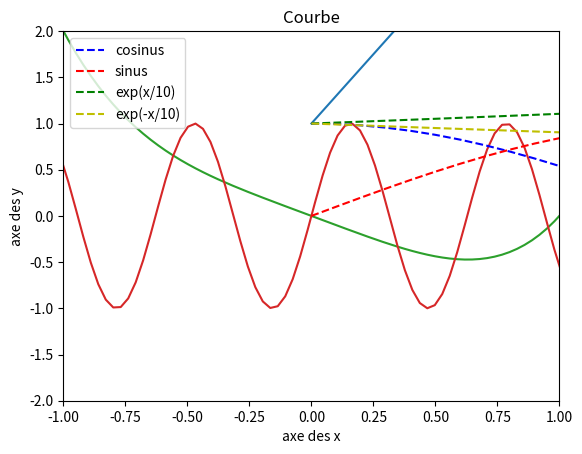
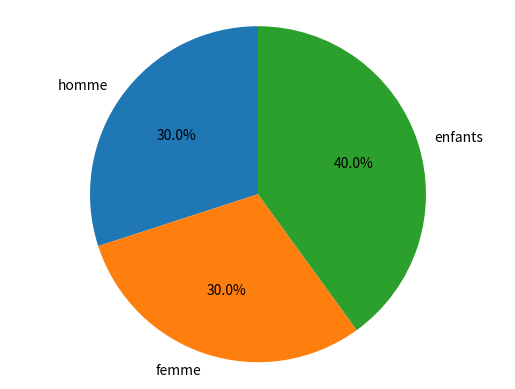

Recreate these plots in Python, in order. (Note: this script raises an exception after producing the figures.)
import matplotlib.pyplot as plt

f=[1,4,7,9]

#plot() ===> pour le tracage des courbes
plt.plot(f)
#show() ===> pour l'affichage
#plt.show()



x = [7,8,9]
y=[5,15,14]
#plot() must have 2 arguments
plt.plot(x,y)
#naming the title,x,y axes
plt.xlabel("axe des x")
plt.ylabel("axe des y")
plt.title("le premier courbe")
#plt.show()



import numpy as np

def p1(x):
    return x**4-4*x+3*x

def p2(x):
    return np.sin(10*x)


#linspace(-3,3,200) ===> donner 200 valeurs entre -3 et 3
X = np.linspace(-3,3,200)
plt.plot(X,p1(X),X,p2(X))
#cropping the x axe that's between -1 and 1
plt.xlim(-1,1)
#cropping the y axe that's between -2 and 2
plt.ylim(-2,2)
#plt.show()


x = np.arange(0.,10,0.1)
a = np.cos(x)
b = np.sin(x)
c = np.exp(x/10)
d = np.exp(-x/10)

plt.plot(x,a,'b--',label='cosinus') #b:blue
plt.plot(x,b,'r--',label='sinus') #r:red
plt.plot(x,c,'g--',label='exp(x/10)') #g:green
plt.plot(x,d,'y--',label='exp(-x/10)') #y:yellow
plt.legend(loc="upper left")
plt.title("Courbe")
#plt.show()



labels = 'homme','femme','enfants'
sizes= [30,30,40]

#subplots() ===> retourne 2 variables, on le met par default
#subplots() ====> pour tracer des courbes en même page 
fig,ax1=plt.subplots()
#pie()  ====> tracer la courbe sous une forme d'une cercle
#autopct ===> donne les donnes en pourcentages
ax1.pie(sizes,labels=labels,autopct='%1.1f%%',startangle=90)
#'equals' ====> pour le startangle an même pt 
ax1.axis('equal')

plt.show()

a=plt.imread("lena.jpg")
print(a)
plt.imshow(a)
plt.show()


#pour afficher que lles yeux
y=a[240:276,240:357]
plt.imshow(y)
plt.show()



